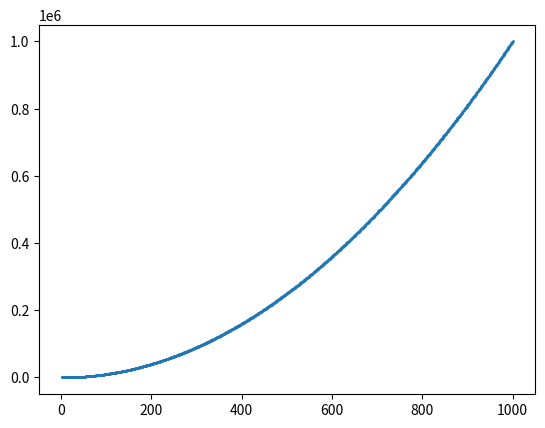

Write the Python code that produced this figure.
import matplotlib.pyplot as plt
x_values = list(range(1, 1001))
y_vlaues = [x**2 for x in x_values]
plt.scatter(x_values, y_vlaues, s=1)
plt.show()